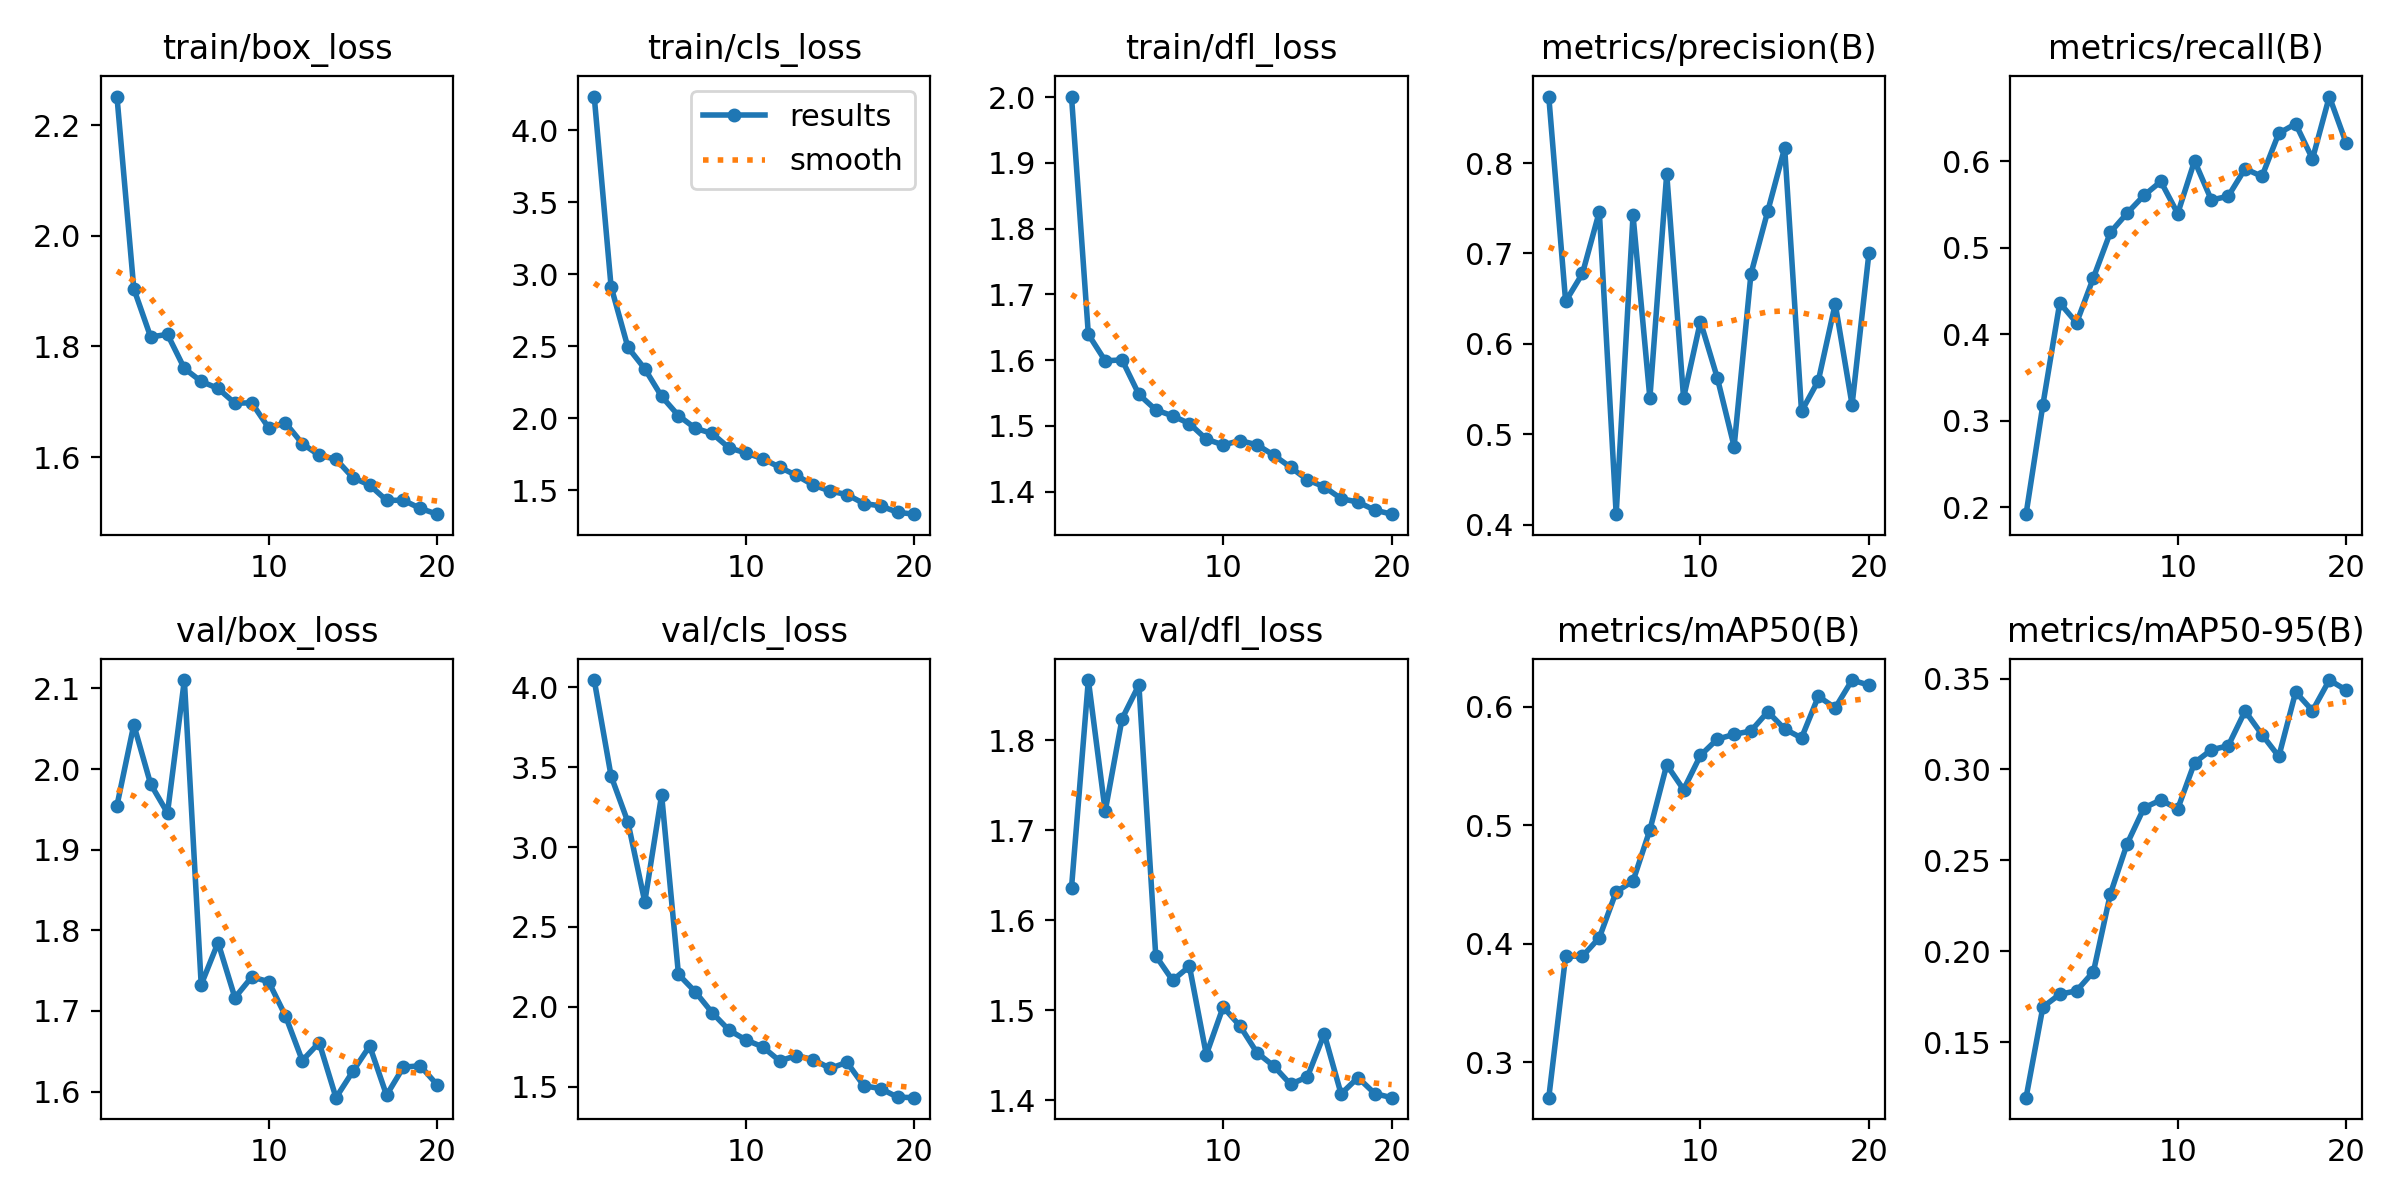

Source data for this figure (header and first rows):
epoch, time, train/box_loss, train/cls_loss, train/dfl_loss, metrics/precision(B), metrics/recall(B), metrics/mAP50(B), metrics/mAP50-95(B), val/box_loss, val/cls_loss, val/dfl_loss, lr/pg0, lr/pg1, lr/pg2
1, 441.6, 2.252, 4.234, 2.001, 0.8736, 0.1918, 0.2703, 0.1195, 1.955, 4.044, 1.636, 0.0004684, 0.0004684, 0.0004684
2, 862.9, 1.905, 2.914, 1.639, 0.6469, 0.3184, 0.3897, 0.1694, 2.055, 3.444, 1.867, 0.000898, 0.000898, 0.000898
3, 1291, 1.817, 2.492, 1.599, 0.6778, 0.4361, 0.3895, 0.1764, 1.981, 3.156, 1.721, 0.00128, 0.00128, 0.00128
4, 1717, 1.822, 2.344, 1.6, 0.7462, 0.4131, 0.4052, 0.1783, 1.945, 2.657, 1.824, 0.001217, 0.001217, 0.001217
5, 2147, 1.76, 2.152, 1.548, 0.4115, 0.4654, 0.444, 0.1888, 2.11, 3.326, 1.861, 0.001146, 0.001146, 0.001146
6, 2567, 1.737, 2.018, 1.524, 0.7422, 0.5176, 0.4529, 0.2314, 1.733, 2.204, 1.561, 0.001075, 0.001075, 0.001075
7, 2992, 1.724, 1.93, 1.515, 0.54, 0.54, 0.4961, 0.2591, 1.785, 2.094, 1.533, 0.001005, 0.001005, 0.001005
8, 3414, 1.697, 1.894, 1.504, 0.7882, 0.5605, 0.551, 0.2789, 1.716, 1.964, 1.549, 0.0009339, 0.0009339, 0.0009339
9, 3846, 1.698, 1.794, 1.48, 0.5401, 0.5766, 0.5301, 0.2832, 1.742, 1.855, 1.451, 0.0008631, 0.0008631, 0.0008631
10, 4309, 1.653, 1.759, 1.471, 0.6247, 0.5395, 0.5589, 0.2783, 1.736, 1.794, 1.504, 0.0007924, 0.0007924, 0.0007924
11, 4734, 1.662, 1.719, 1.478, 0.5625, 0.6004, 0.5727, 0.3037, 1.694, 1.75, 1.483, 0.0007216, 0.0007216, 0.0007216
12, 5168, 1.624, 1.66, 1.471, 0.4864, 0.5551, 0.5767, 0.3108, 1.638, 1.663, 1.453, 0.0006509, 0.0006509, 0.0006509
13, 5599, 1.603, 1.603, 1.456, 0.6774, 0.5596, 0.5796, 0.313, 1.661, 1.696, 1.438, 0.0005802, 0.0005802, 0.0005802
14, 6038, 1.596, 1.536, 1.437, 0.7471, 0.5914, 0.5958, 0.3322, 1.592, 1.671, 1.418, 0.0005094, 0.0005094, 0.0005094
15, 6522, 1.563, 1.494, 1.418, 0.8168, 0.5825, 0.5813, 0.3192, 1.625, 1.616, 1.426, 0.0004387, 0.0004387, 0.0004387
16, 7003, 1.549, 1.47, 1.407, 0.5253, 0.6324, 0.5737, 0.3071, 1.657, 1.654, 1.474, 0.000368, 0.000368, 0.000368
17, 7481, 1.522, 1.408, 1.389, 0.5594, 0.6433, 0.6088, 0.3426, 1.595, 1.507, 1.407, 0.0002972, 0.0002972, 0.0002972
18, 7954, 1.522, 1.391, 1.384, 0.6442, 0.6027, 0.599, 0.3323, 1.63, 1.489, 1.425, 0.0002265, 0.0002265, 0.0002265
19, 8409, 1.507, 1.347, 1.372, 0.5326, 0.6748, 0.6225, 0.3492, 1.632, 1.436, 1.408, 0.0001558, 0.0001558, 0.0001558
20, 8862, 1.497, 1.334, 1.366, 0.7002, 0.6208, 0.6182, 0.3436, 1.608, 1.433, 1.403, 8.50255e-05, 8.50255e-05, 8.50255e-05
